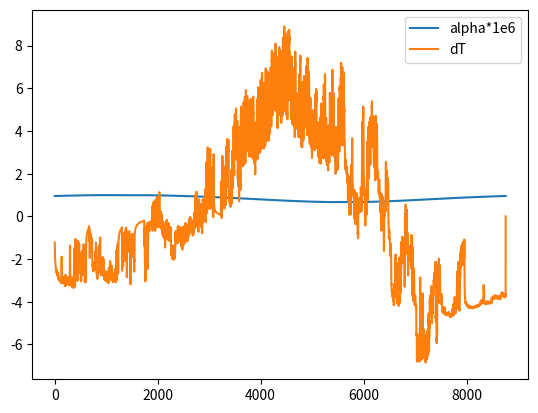

The script that saved this image:
from __future__ import division
import numpy as np
import matplotlib.pyplot as plt
from scipy import integrate
from scipy import interpolate
from scipy.special import erf
from scipy.fft import fft, ifft
from scipy import special
import time


def FourierSci(a):
	# FFT transform
	return fft(np.concatenate((a,np.zeros(a.size-1))))
	
def invFourierSci(a):
	# inverse FFT transform
	return np.real(ifft(a))[0:int((a.size+1)/2)]	

def ierf(X):
	return X*special.erf(X)-(1/np.sqrt(np.pi))*(1-np.exp(-X**2))

def g_FLSjc_h(zi,zj,yi,yj,H1,H2,dx,lm,Cm,t):
	# horizontal FLS Lamarche 2019
	
	'''
	r = radius pipe/borehole
	ri = imagenary radius
	H1 = length of pipe segment active
	H2 = length of pipe segment of interest
	dx = distance between active segment and segment of interest
	
	if only one segment:
	H1 = H2
	dx = 0
	
	'''
	
	r = np.sqrt((yi-yj)**2 + (zi-zj)**2)
	ri = np.sqrt((yi-yj)**2 + (zi+zj)**2)

	'''
	above pipe:
	zj = zi-r	
	r = zi-(zi-r) = r
	ri = zi+(zi-r) = 2zi-r
	
	below pipe:
	zj = zi+r
	r = zi-(zi+r) = -r
	ri = zi+(zi+r) = 2zi + r
	
	'''
	
	Dt = lm/Cm             	 # thermal diffusivity [m2/s]
	g1 = (1.0/2.0/H1)*(integrate.quad(lambda s,r,ri,H1,H2,dx,Dt,t:(np.exp(-r**2 * s**2) - np.exp(-ri**2 * s**2))/s**2 * (ierf(dx*s + H2*s) - ierf(dx*s) + ierf(dx*s-H1*s) - ierf(dx*s + H2*s - H1*s)),1/np.sqrt(4*Dt*t),np.inf,args = (r,ri,H1,H2,dx,Dt,t))[0])
	g2 = (1.0/2.0/H1)*(integrate.quad(lambda s,r,ri,H1,H2,dx,Dt,t:(np.exp(-r**2 * s**2) - np.exp(-ri**2 * s**2))/s**2 * (ierf(dx*s + H2*s) - ierf(dx*s) + ierf(dx*s-H1*s) - ierf(dx*s + H2*s - H1*s)),1/np.sqrt(4*Dt*t),np.inf,args = (r,ri,H1,H2,dx,Dt,t))[0])
	
	return (g1+g2)/2


# Time grid
dt = 3600.	# [s]
nSteps = 8760
tlin = (np.arange(nSteps)+1)*dt
tlin_o = np.copy(tlin)

# Thermal properties of the ground, daily changing values
Time = np.arange(365)*24*3600
lm = 0.6*np.sin(2e-7*Time+0.675)+1.6			# thermal conductivity
cm = 350000*np.sin(2e-7*Time+0.675)+1850000		# heat capacity

# hourly load
load = np.array([10.2,10.1,10.1,10.1,10.5,10.1,10.4,10.1,10,10.2,9.9,10,10.1,9.7,10.3,10.2,9.9,9.8,10,10.2,10.2,10.2,10.3,10,10.4,9.5,9.9,10.1,10.5,10.1,10.4,9.9,10.2,10.1,9.7,9.8,9.1,9.9,9.2,9.4,9.5,9.6,9.8,10.2,9.9,9.9,10.3,9.8,10.2,9.5,10.1,10,10.2,9.5,10.3,10.1,9.6,9.6,9.6,9.4,8.9,8.9,8.9,9.9,9.3,8.9,9.4,9.6,10,10,10.3,10.4,10.1,10.1,9.7,10.7,10,10.3,10.3,10,10.2,10,10.3,10.2,10.1,10.3,9.8,10.4,10.3,10,10.3,9.8,10.4,10.1,10.3,10.2,10,9.8,9.8,10,10.3,9.9,10.4,9.8,10.3,9.9,10.1,10,9.4,9.9,9.8,10,9.8,9.2,10.1,9.7,10.3,9.8,10.4,9.9,10.6,9.5,10,10.1,10.4,9.8,10.3,9.7,10.2,9.9,9.5,10,9.7,9.9,0,9.5,9.2,9.7,9.9,9.7,10.1,9.9,9.8,9.9,10.1,9.6,10.1,9.9,10,9.9,10.3,9.7,10.1,9.9,9.6,9.9,10,9.6,9,9.2,8.9,9,9.1,9.1,8.9,9.5,9.8,9.7,10.2,9.4,9.9,9.7,9.7,9.5,9.3,9.2,9.2,8.9,8.6,8.6,9.4,8,8.7,8.7,8.6,8.7,9.1,9.3,10.1,10.6,10.9,10.5,10.6,10.3,10.3,10.4,10.5,10.4,10.5,10.4,10.2,10.7,9,9.3,8.7,8.1,7.3,7.2,7.5,7.9,8.2,8.9,9.6,9,10,10.6,9.6,10.7,9.8,9.8,9.9,10.5,9,9.7,10.9,9.4,9.7,9.6,8.2,9.3,7.7,8.7,9.8,8.2,9,8.6,8.2,9.3,9.5,8.3,10.2,8.1,8.9,9.4,8.6,9.9,9.3,8.9,9.6,9.2,9.8,9.4,8.7,9.1,8.7,8.3,8.5,8.7,9,8.2,9.5,9.2,9.6,8.9,9.2,9,8.7,9.2,9.3,9.1,9.2,9.1,8.7,8.9,7.9,9.1,8.5,9.4,9.4,9.4,10,10.3,9.8,10.3,9.7,10,10.5,9.9,10.5,9.8,9.7,9.9,0,0,0,0,0,0,10.3,10.1,9.8,9.7,9.3,8.8,9.6,9.2,9.4,9.8,10,9.7,10.4,10.1,10.4,9.6,10.1,10.1,10.5,9.9,10.7,9.9,10.4,9.6,9.8,9.9,9.7,9.5,9.8,8.9,9.6,10.3,9.9,8.9,10.6,10.6,10.4,10.6,10.4,10.4,10.4,10.1,10.4,10.6,9.9,10.3,10.5,10.1,10.2,10.7,9.1,9,9.1,7.6,7.5,9.3,10.1,9.7,10.6,10.7,10.6,10.6,10.5,10.4,10.4,9.9,10.2,10.5,10.3,9.9,10.4,10.2,10.8,8.5,5.4,1.8,0.8,0.2,-0.3,0.2,2.3,4.1,6.1,9.2,10.6,10.9,11.1,10.8,10.9,10.9,10.7,10.7,10.8,10.7,10.8,10.6,10.9,5.9,3.7,1.9,-1.5,-1.9,-0.3,-2.5,3.9,4.3,4.3,4,5.1,4.8,4.8,7.4,8.3,9.1,9,7.2,5.4,5.7,6,5.8,4.4,3.2,2.4,1.3,1.5,3.7,1.8,3.7,4.2,4.1,0,0,6.1,3.5,6.9,7.2,7.2,7.1,10.8,10,11.2,11.5,11.4,10.3,8.8,1.5,2.2,-1.4,1.5,-1,4.3,0,0,4.3,4.5,4.1,4.8,5,4.4,5.5,5.6,5.1,5.7,5,5.3,5.3,5,5.4,4.8,3.9,2.2,1.6,0.7,2,3.8,1.6,2.4,4.7,2.7,4.5,5.2,5,5,5.1,5.4,5,5.5,6.2,8.7,10.7,10.6,8.5,9.8,8,8.1,7.1,6.4,6.2,5.8,6.4,6.9,7.7,8.2,8.9,9.7,9.5,10.4,10.7,10.4,10.3,10.9,9.7,11.2,10.1,9.5,10.7,9.7,8,7.5,7.3,6.4,2.3,1.9,2.9,2.4,3.2,4.7,5.4,8.4,9.1,8.9,9,8.4,8.8,8.6,9.9,8.6,8.8,9.2,8.7,7.8,7,1.5,1.8,1.3,2.3,3.9,4.3,2.7,3.5,4.4,4.6,3.9,4.6,4.3,5.1,4.4,5.8,5.3,5.6,4.3,5,0,4.8,5.5,5.6,5.7,5.2,5.5,4.7,3.3,3.2,3.6,3.7,5.7,5.8,10.7,10.3,8.6,10.4,10.2,11.8,11.8,11.6,11.2,11.2,11.5,11.1,10.9,11.2,10.5,7.4,-1.7,-0.2,0.6,2.9,3.7,5.6,6,8.3,10.7,10.1,10.4,11.6,11.2,11.1,11.3,10.7,10.6,0,0,0,0,0,0,0,0,0,0,0,0,0,0,0,0,0,0,0,0,0,0,0,0,0,0,0,0,0,0,0,0,0,0,0,0,0,0,0,0,0,0,0,0,0,0,0,0,0,0,0,0,0,0,0,0,0,0,-0.5,-0.4,0.9,1.1,2,0,2.6,4.8,4.4,0,5.4,5.9,7.2,8.3,8.8,8.2,6.7,6.8,2.6,4.4,4.6,0.5,0.2,4.2,2.8,0.2,0.5,1,1.5,3.5,3.6,3.7,0,3.9,4.1,4.4,5,4.8,4.8,4.7,4.4,3.8,3.8,3.6,3.1,5,3.8,4.1,4.5,4.7,5.3,5,5.1,5.6,5.6,5,4.9,4.9,5.5,0,4.8,4.9,6.4,7.5,7.7,7.9,9.4,9.1,9.5,8.5,8.9,9.8,9.6,9.4,9.1,9.5,9.7,9.4,9.2,9.4,9.5,9.4,9.5,9.4,9.3,9,8.9,8.9,8.7,8.9,8,7.2,6.4,6.5,6.4,6.6,6.7,7,7,7.1,7.2,7.4,7.4,7.7,7.6,7.6,7.7,7.7,7.7,7.8,7.1,7.4,7.2,7.2,7.4,7.3,7.4,8.7,5.2,5,4,3.6,3.5,5,4.9,5,5,5,3.9,3.6,4.6,5,5,5.3,5.1,0,5.4,6.6,7.2,7.2,8.7,10.5,9.5,9.1,8.2,9,8.7,9.5,9.5,9.2,10.1,9.4,10.4,9,10.6,10.2,10.4,10.2,10.5,10.2,10.4,10.4,10.3,10.5,10,8.7,7.5,8,7,7.9,8.6,8.2,9.5,8.8,8.7,8.4,8.9,8.4,7.5,8.7,8.5,8,7.6,7.5,7.5,7.6,3.8,2.2,4,0.1,5.6,7.6,4.2,4.7,5.1,3.5,4.1,4.5,5.6,5.3,5.2,5,3.1,4.9,5.1,4.5,5.9,0,5.1,7.3,8.5,8.2,9.3,0,0,0,0,0,0,8,9.1,9.5,9.7,9,9.3,9.4,8.9,10.2,9.7,8.9,10.5,10.4,9,8.9,10.1,8.1,8.6,7.4,6.6,7.6,6.8,7.3,7.6,7.8,7.9,8.4,8.1,8.2,8,9.2,9.1,9,8.6,8.6,9,7.5,8,8.4,8.3,7.7,7.3,9.8,7,6.4,5,3.3,4.5,6.3,6.1,7.5,8.4,8.3,9.1,8.2,9,8.7,10.2,9.3,10.1,9.1,6.3,4.6,6.6,5.6,4.3,5.2,5.3,6.3,8.4,10.8,9.8,10,10.3,10.3,10.1,10.1,10.5,10.2,10,10.2,10.4,10.2,10,10,10.3,9.8,9.8,10.1,10.1,9.8,9.5,8.8,10,9.6,9.8,9.7,10.1,9.9,9.7,9.6,9.6,10.3,9.8,9.6,9.5,9.6,9.7,10.2,9.6,9.9,9.3,8.4,8.8,8.5,7.2,8.2,6.9,8.3,7.3,8.5,8.7,8.3,10.6,10.1,10.2,10.2,9.9,9.8,9.9,9.9,10,10,10,9.7,10,10.2,9.7,9.9,10.2,9,8.8,10.1,9.8,9.7,10,9.7,10,10,10,10,10.3,9.9,9.8,9.9,10.4,10.1,9.7,10.4,9.8,10.1,9.6,9.3,8.5,8.2,5.4,5.3,7.2,8.3,7.7,8.9,9,9.4,9.7,9.3,9.8,9,10.1,9,10,9.8,8.8,8.3,7.2,8.4,5.7,5.1,4.6,4.4,4.8,6.2,4.7,4.5,5,6.1,7.1,7,9.3,9,9.8,8.9,9.3,8.9,8.7,8.5,9,8.1,8.9,5.9,8,6.9,7.7,5.7,8.2,5.4,6.2,8.5,7.4,6.4,8.2,7.8,7,5.9,8.2,7.9,6.9,10,8.5,9.1,10.3,10.6,10.1,9.7,9.1,8.3,7.9,9.5,9.9,10,9.8,10.1,10.3,10.2,10,10.1,10,9.9,10,10.1,9.8,10.2,10,9.8,9.8,10,9.8,10.1,8.4,9.5,9.1,8.5,7.6,7.2,8.5,9.1,9.3,9.4,9.5,9.2,9.1,8.8,9.5,9.2,9.5,9.5,9.2,9.3,9,8.6,8.8,8.5,7,7,6.8,6.1,7.1,7.4,7.2,8.9,8.6,9.3,10.2,9.9,10.3,10.1,10,10.1,10,9.9,10,10.3,8.5,8.7,8.4,6.6,4,2.4,1.2,3.6,0.5,2.9,3.9,4,4.3,5.6,8.1,9.4,9.3,9.6,9.1,10.6,9.1,10.9,9.9,10.4,9.3,4.1,4.1,0.1,0.1,1.6,3.4,1.7,0.6,1,1.4,4.7,3,4.9,2.6,0,4.7,4.9,5.2,5.9,8.1,10,9.5,10.3,8,2.6,-0.1,2.2,1.4,0.5,0,0,0,0,0,0,0,0,0,0,0,0,0,0,0,0,0,0,0,0,0,0,0,0,0,0,0,0,0,0,0,0,0,0,0,0,0,0,0,0,0,0,0,0,0,0,0,0,0,0,0,0,0,0,0,0,0,0,0,0,0,0,0,0,0,0,0,0,18.6,14.5,6.3,6.9,6.9,8.5,6.1,0,6.9,7.3,8.2,5,6.3,7.7,10,6.1,6.5,7.5,6.5,7,10.2,6.1,6.3,7.5,5.9,6.4,7.5,6,0,0,0,7.3,5.9,6.1,6.5,0,5,0,0,0,0,5,0,0,0,0,5,5,5.3,10.5,6.4,6.5,5.2,0,0,0,0,0,0,0,0,0,0,0,0,0,0,0,0,0,0,0,0,0,0,0,0,0,0,0,3.3,2.5,3.5,5,5,5,5,0,5,0,6.9,15.3,14.8,14.6,8.6,4.6,3.7,1.3,-0.2,0.7,2.8,1,3.1,3.1,0.8,1.5,4.3,3.1,0,4.2,5,0,5,0,0,0,7.2,7.6,6,3.4,2.6,1.9,1.1,1.1,0.8,0.8,0.9,0.8,0.8,1.5,3.6,3.4,4.2,4.2,5,5,0,5,5,0,0,0,5,0,5.1,5.6,4.1,4.9,3.4,3.1,4.1,3.1,5,5,7.8,7.3,6.9,7.3,7.9,12.6,8.1,13.8,8.9,11.7,16.1,11.4,6,8.5,6.7,3.4,2.8,2.4,1.2,0.7,4.7,0.8,0.9,0,4.5,1.9,4.7,3.7,0,5,4.6,3.9,4.1,0,3.8,4.3,2.6,2.1,2.2,4.2,2.1,1.8,2.3,3.1,3,0.8,1.9,3.4,0,3.3,4.1,4.8,5.5,5.9,6.5,6.4,6.2,6.5,7.6,7.4,7.1,6.5,5.5,5.4,5.3,4.4,4.4,4.7,4.5,5,5.2,5.5,7.3,5.8,5.7,5,0,5,0,6.5,12.3,6.7,12.8,6.1,7.4,7.6,4.8,0,0,0,0,0,0,0,0,0,0,0,0,0,0,0,0,0,0,0,0,0,0,0,0,0,0,0,0,0,0,0,0,0,0,0,0,0,0,0,0,0,0,0,0,0,0,0,0,0,0,0,0,0,0,0,0,0,0,0,0,0,0,0,0,0,0,0,0,0,0,0,0,0,0,0,0,0,0,0,0,0,0,0,0,0,0,0,0,0,0,0,0,0,0,0,0,0,0,0,0,0,0,0,0,0,0,0,0,0,0,0,0,0,0,0,0,0,0,0,0,0,0,0,0,0,0,0,0,0,0,0,0,0,0,0,0,0,0,0,0,0,0,0,0,0,0,0,0,0,0,0,0,0,0,0,0,0,0,0,0,0,0,0,0,0,0,0,0,0,0,0,0,0,0,0,0,0,0,0,0,0,0,0,0,0,0,0,0,0,0,5.9,8.4,6.7,0,5,6.5,7.3,5.2,5.5,6.5,7.5,8,7.8,8.9,10.2,8.2,10.7,10,13.8,8.2,14.9,11.8,9,15.8,0,0,0,0,0,0,0,0,0,0,0,0,0,0,0,0,0,0,0,0,0,0,0,0,0,0,0,0,0,0,0,0,0,0,0,0,0,0,0,0,0,0,0,0,0,13.4,16.5,7.2,6.7,4.9,4,4.2,0,0,0,0,0,0,0,0,0,0,0,0,0,0,0,0,0,0,0,0,0,0.3,0.6,3.4,0.5,0.4,-0.7,0,1.1,0,0,0,0,0,0,0,0,0,0,0,0,0,0,0,0,0.8,0,0,0,0,0,0,0,0,0,0,0,0,0,0,0,0,0,0,0,0,0,0,0,0,0,0,0,0,-1.1,-3.8,-5.1,-2.5,-0.2,0.1,0.2,0.5,2.7,2.1,0.8,3.6,0,2.1,1.1,3.5,1.5,0.1,-0.3,-0.9,-0.4,-0.9,-2.7,-5.8,-5.7,-4.5,-4.7,-4.6,-1.2,0.1,0.2,0.6,0.8,0,0,0,3,2.1,3.5,2.5,3,-0.1,-0.3,-1.1,-1,-1.4,-3.9,-4.8,-5,-5.5,-5.1,-3.7,-2.2,0,0.7,0.4,0.7,5,0.3,0,0.7,0.7,4.8,0.2,0,-0.9,-0.4,-1.1,-1,-1.1,-2.4,-5.5,-4.9,-5.8,-5.1,-4.9,-1.6,-0.2,0.2,0.4,0.6,0,0,0,2.6,1.4,3.4,1.7,3,-0.8,-0.8,-1.6,-1.4,-3.3,-4.8,-6,-6.6,-4.9,-5.6,-5.2,-3.5,-0.8,-0.4,-0.1,0.2,2.2,0,0,0,0.6,0.3,0.3,3.3,0.9,-0.2,-0.4,-0.5,-1.1,-0.2,-0.9,-1.5,0,-1.2,-1.1,-0.7,-0.2,-0.2,-0.2,0,-0.1,0,0.1,0,0,0,-0.1,4.1,-0.8,-0.8,-0.8,-1.1,-3.7,-7,-8.4,-5.3,-5.3,-1.6,4.4,-0.3,0,0.1,0.1,0.2,3.6,1,0.3,0.4,1.9,2.9,0.3,0,0,0,-0.4,-0.7,-1.2,-0.7,-0.9,-0.8,-2.1,-0.9,3.9,0.2,0.3,0.1,0.6,0.2,3.7,1,3.7,1.2,3.3,2.1,1.2,0.3,1,2.5,0.2,-0.1,-0.4,-0.3,-0.5,-0.6,-1,-1.2,-1.2,-0.4,3.5,0.6,0.5,3.1,1.7,3,2.7,1.4,5,2.7,0.3,0.4,4.7,0,5,5,1.7,1,4.8,0.8,1.2,3.2,0,0,0,1.9,4.6,1.6,3.6,3.9,4.1,4.1,4.2,4.2,4.3,4.2,4.2,4,4,4.1,4,3.5,3.8,0,1.2,3,3,0.8,4.9,2.7,3.2,4.1,4.4,4.8,4.5,4.9,5.2,5.3,5.6,6.6,4.1,2.5,1.7,-0.6,0.2,-0.1,1,2.8,-0.4,-0.2,0.8,3.7,-0.3,1,0.1,0.5,4.4,0.9,3.6,1.6,1.1,1.4,1.2,0,-0.2,0,-0.4,-0.1,-0.6,-0.7,-0.2,3.7,-0.1,-0.4,-0.8,3,1.2,0.3,2.6,2.7,2.4,3.1,3.7,4.2,4.4,4.3,4.3,4.4,4.4,4.4,4,3.1,3.5,0.4,0,-0.9,-0.3,-0.5,-0.3,0.2,3.1,0,0,1.5,1.8,0,2.3,3.5,4,4.2,4.3,4.1,4.2,4,2.9,5,0,0,0,5,1.7,2.3,3,0.9,4.8,2.8,3.5,3.1,3,3.9,3.9,4.2,4.3,4.2,4.3,4.3,3.5,3.6,3.9,3.8,3.8,2.1,0,0.6,0,0.4,4.2,1.9,2.9,3.8,4.1,4.3,4.2,4.5,5,6.6,7.1,7.4,6.3,8.3,5.9,6.2,4.6,4.7,4.3,4.4,4.6,4.5,4.5,4.5,4.5,4.7,4.9,5.1,5.9,5.6,6.8,7.1,7.2,7.7,7.8,7.9,7.8,6.9,6.4,5.2,4.9,4.7,4.6,4.8,4.8,4.4,4.3,4.7,4.7,4.9,5.4,6.2,4.6,6.6,6.6,6.7,6.6,7.4,7.3,7.5,7.4,6.8,6,4.9,4.7,4.9,5.2,5,3.9,2.8,3.3,5,3.9,4.2,5.2,5.6,6.1,4.2,4.9,5.3,8.1,4.8,5.2,6.1,6.1,5.1,4.4,4.5,4.3,4.3,2.6,4.3,2.1,0.5,1.6,0,0,3.8,0.2,0,0,0.7,4.8,1.9,4.2,2.7,3.1,2.4,3.8,2.2,3,3.1,3.8,1.1,1.3,1.1,1,0.4,1.5,0.9,1.6,1,1.7,3.9,3,4.9,1.7,2.8,4,2.8,4.4,3.6,2.6,3.7,4,0.7,1.1,0.6,0,0,-0.5,0.3,-0.1,-0.4,0.5,3.8,1.5,3.4,5,0,1.8,1.5,1.7,0,1.8,3.8,3.3,2.3,3.5,2.9,4,2.8,1.2,0.5,0.4,0.1,-0.3,3.1,1.4,3.2,0,1.3,1.4,3.2,2.4,1.8,1.5,1.7,3.7,2.9,1.9,5,1.9,3.6,3.9,1.2,1.3,0.8,1.1,0.5,0,0.2,0.4,0.7,1.1,3.2,3.3,3.2,3.1,4.2,4.5,4.8,4.8,5.2,5.3,4.7,4.6,4.4,4.1,3.6,1.7,1.8,1.1,1.2,1,4.2,1.2,1.4,1.8,1.7,3.1,3.8,3.3,3.9,4.2,4.7,4.9,5.2,6.2,4.6,4.4,4.1,3.3,0,0,0,0,0,0,0,0,0,1.1,1.6,3.7,0,2.2,2.7,3.9,4.3,4.5,4.7,4.6,4.3,4.1,3.8,2.8,5,-0.8,-0.2,-0.2,0.4,4.1,-0.6,-0.5,-0.2,0.4,0.9,1.1,2.9,2.6,3.2,3.3,4.2,4.4,4.5,4.4,4.2,3.5,1.4,0.1,1.1,-0.3,-0.1,-0.4,-0.5,-0.7,-0.9,-0.5,3.6,1,1,0.5,2.6,5,0,0,3,2.6,3.8,4,3.8,2.2,1.4,-0.7,-0.2,-0.5,3.6,0.5,3.9,-1,4.5,-0.7,0.1,4.3,0,0,-0.1,2.7,5,5,1,2.6,3.9,2.6,3.4,3.9,3.5,3.8,3.1,2.8,2.3,3.8,0.2,0.2,0,0.1,0.1,0.2,-0.3,4.9,-0.2,1,0.6,1.2,0.8,1.2,1,1,1.1,0,0.2,0.1,-0.3,-0.9,-1.1,0,-0.1,-0.3,-1,0,0,-1.4,5,-0.4,0,0.4,0.3,0.4,0.6,0.8,0.7,0,0,0.1,-0.1,-0.9,-0.7,-1.6,-0.8,-1.2,-1.3,-0.2,-0.1,-0.1,0.1,3.6,0,0,0,-0.3,0.3,0.4,3.1,1.7,0.4,0.7,0.4,0.1,0,-0.1,0,0,0,0.1,3.7,-0.1,0,0,0.5,0.5,0,-0.3,-0.1,0,0,-0.3,0.3,0.9,0.9,1.3,1.5,1.3,1.6,1.3,1.8,3.6,3.1,0.9,0.3,-0.2,4.8,-0.4,0.1,0,0.2,0.4,0.7,0.9,1.1,1.2,1.1,0,2.3,1.9,3.7,1.2,1.3,0.6,-0.2,-0.8,0.8,3.1,-1.1,-3.3,-3,-2.2,-1.9,-0.3,2.3,0,0,0.2,3.1,0,0,1,0.6,0.4,-0.1,-0.3,-0.6,-1.4,-3.5,-3.5,-4.6,-5.7,-5.6,-5.7,-6.1,-5.5,-3.7,-2.1,-0.8,-0.6,2.6,0,0,0,0,1.8,2.4,-0.4,-0.3,-0.8,-2.1,-3.4,-4.8,-4.3,-5.8,-6.9,-6,-5,-5.8,-5.9,-4.6,-2,-0.8,-1.1,0,-1.1,0.2,0.2,2.7,2.3,0.4,-0.4,0,-1.2,-1.5,-1.2,-1.1,4.5,-1.8,-1.3,-2.8,-1.9,-1.2,-1.6,-1.8,-1.1,3.7,0.5,0,-0.1,0.1,1,4.7,-0.8,5,-1,-0.7,-1.1,-1.2,-1.7,-2.7,-4.4,-4.6,-3,-3.4,-3.4,-3.3,-4.4,-3.7,-2.4,-0.7,-0.5,-0.3,-0.5,-0.8,0,0,0,0,0,0,0,2.9,-2.9,-1.6,-1.7,-1.5,-2.3,-3.1,-2.9,-2.6,-2.9,-2.1,-1.2,-0.9,-1,0,-1.8,-0.2,0,0.2,0.6,0.6,2.6,1.3,2.7,1.6,-0.2,3,1.8,-0.7,-0.2,-0.6,-0.7,-0.2,-0.3,0.1,3.9,0.2,0.5,3,1,2.5,3.6,1.8,3.6,3.7,3.7,2.8,2.3,1.4,-0.5,-0.8,-1,0.7,1.1,-3.5,-5.1,-5.2,-5.1,-4,-2.1,-1.4,-0.9,-0.1,-1,-0.7,0,-0.9,-0.4,0.4,-0.3,-0.3,-0.3,-0.1,-1.2,-1.5,-1.6,-1.9,-2.4,-3.7,-4,-4.4,-4.6,-4.3,-2.7,-2.7,-0.9,-1,3.6,-0.8,-0.6,-1,-0.6,-0.3,-0.3,-1.2,-1.2,-2,-2.6,-4,-4.6,-4.8,-5.8,-5.4,-6.2,-5.3,-5.7,-5.4,-3.2,-2.3,-1.1,4,0,3,-1,3.2,0.5,2.7,-0.8,-2.1,-4,-5.8,-7.3,-6.2,-8.4,-10.2,-10.1,-9.6,-10.4,-11.2,-11.6,-8.6,-6.7,-5.9,-4.3,-3.4,-2.4,-1.9,-1.7,1.7,0.5,2.4,-2.4,-7.7,-8.3,-9.8,-10.5,-12.1,-11,-11.7,-13.3,-13.3,-11.6,-12.8,-13.3,-9.7,-8.2,-6.7,-7,-5.4,-5.4,-4.9,-3,-2.8,5,-2.2,-1.8,-1.2,-2.2,-2.3,-2.8,-3.1,-3.6,-4.1,-6.3,0,0,0,0,0,0,0,0,0,0,0,0,0,0,0,0,-2.7,-3.1,-4.8,-5.3,-9.3,-7.5,-8.9,-12.3,-11.6,-14.2,-12.3,-13,-12.9,-9.9,-7.6,-5.7,-4.6,-4,3.8,-2.9,-1.9,-2,3.4,-2.4,-2,-1.9,-4,-4.5,-5.9,-6.8,-5.5,-10.1,0,0,0,0,0,0,0,0,0,0,0,0,0,0,0,0,0,0,0,-3,-2.4,-2.8,-2.3,-2.3,-2.3,-3.4,-4.3,-4.3,-4.3,-2.8,-1.2,2.4,-0.4,3.3,-1.6,-0.9,2.5,0,2.6,-1.6,-2.3,-2.7,-3.3,-5.9,-7.9,-9.6,-15.5,-8.8,-7.2,-4.7,0,0,0,0,0,0,0,0,0,0,0,0,0,0,0,0,0,0,0,0,0,0,0,0,0,0,0,0,0,0,0,0,0,0,0,0,0,0,0,0,0,0,0,0,0,0,0,0,0,0,0,0,0,0,0,0,0,0,0,0,0,0,0,0,0,0,0,0,0,0,0,0,0,0,0,0,0,0,0,0,0,0,0,0,0,0,0,0,0,0,0,0,0,0,0,0,0,0,0,0,0,0,0,0,0,0,0,0,0,0,0,0,0,0,0,0,0,0,0,0,0,0,0,0,0,0,0,0,0,0,0,0,0,0,0,0,0,-2.1,-3.6,-5.3,-5.6,-4.7,-4.7,-5.8,-7.9,-5.3,-4.1,-2.8,-2.4,-1.8,-1.9,-1.6,-1.4,3.7,-1.5,-1.1,-1.9,-2.1,-3.2,-3.9,-5.4,-6.5,-6.9,-9,-9,-11.9,-12.7,-10.7,-8.9,-9.2,-9.3,-6.8,-5.9,-5.9,-3.6,-2.8,-2.5,-1.6,-2.5,-1.6,-1.2,-1.7,-1.9,-2.8,-2.7,-3.5,-3.6,-5.6,-6.8,-5.8,-7.4,-9.7,-8,-6.8,-5.5,-2.8,0.8,-3.2,-3.2,-2.7,-2.3,-1.6,-1.7,-1.5,0.2,1.9,-2.6,-2.7,-2.9,-3.5,-3.3,-5.1,-6.3,-5.8,-6.2,-7.6,-8.9,-6.9,-5.8,-5.4,-3.5,-2.6,-2.5,-1.7,-1.5,2.1,0,-1.9,-2.1,-2.4,-3.7,-6.3,-6.4,-7.6,-8.8,-10,-9.8,-11.5,-13.2,-10.7,-10.9,-11.5,-11.4,-8.2,-6.4,-5.6,-4.8,-3.9,-2.8,-2.6,-2.3,-2,-2.2,-2.6,-5,-8.8,-9.2,-9.2,-12,-11.3,-9.6,-11.4,-11.6,-10.1,-11.8,-12.7,-10,-8.9,-7.2,-6.5,-5.4,-4,-3.4,-3.1,-2.5,-2.8,-2.9,-6,-8,-10.8,-11.4,-10.5,-12.2,-12.3,-5.6,0,0,0,0,0,0,0,0,0,0,0,0,0,0,0,0,0,-3.8,0,0,0,0,0,0,0,0,0,0,0,0,0,0,0,0,0,0,0,0,0,0,0,0,-2.5,-2.8,-3.5,-3.7,-4.2,-4.9,-5.3,-6.4,-5.7,-8.5,-4.9,-6.3,-4.8,-3.4,-2.7,-0.6,0,0.5,0.8,0.2,-1.7,-1.9,-2.3,-2.9,-3.2,-4.1,-5,-6.3,-7.4,-9.4,-9.2,-9.5,-10.7,-11.4,-9.4,-8.3,-7.7,-5.6,-4.7,-4.1,-2.9,-2.8,-2.2,-2,-1.9,-2.2,-3,-4.7,-6.5,-8.5,-11.9,-12.4,-11.4,-13.2,-15.2,-12.8,-15.3,-12.4,-11.5,-10.7,-9.8,-7.3,-6,-6.9,-4.6,-5,-4.1,-3.1,-3.2,-3.2,-5,-6.3,-9.4,-12.6,-11.5,-13.2,-15.7,-13.3,-16.8,-12.8,-16.6,-13,-14.3,-13.2,-10.5,-10,-8.1,-6.9,-7.2,-6.9,-5.7,-4.8,-5.9,-5.8,-5.8,-9.1,-10.2,-15.6,-13.1,-16.4,-13.1,-16.4,-12.7,-16.4,-12.7,-16.1,-12.8,-13.6,-11.2,-9.8,-9.8,-8.7,-6.7,-6.5,-7.1,-5.3,-4.8,-4.6,-5.5,-4.2,-5.8,-9.4,-8.8,-12.5,-11.2,-13,-12.2,-12.7,-13.1,-12,-12.7,-10,-9.2,-8.5,-6.2,-5,-4.1,-3.8,-1.9,1,-3.3,-0.4,0,0,0,0,-3.3,-6.2,-9.1,-9,-10.4,-11.4,-11.7,-10.2,-10.5,-9.4,-7.8,-4.9,-4.4,-3.6,-3.1,-2.6,4.4,0,4.5,-6.5,1.1,-4.3,-1.1,-0.5,-6.4,-6,-7.4,-10.5,-12.9,-11.5,-13.4,-13.5,-11.7,-10,-8.9,-6.9,-6.1,-4,-4.1,0.1,-1.1,-3.2,1.3,-1.2,1.1,-5.1,-8.2,-11.3,-13.9,-13.1,-14.6,-16.5,-13.9,-15.6,-16.1,-14.7,-15.8,-13.6,-13.8,-9.4,-8.1,-7.6,-7.7,-6,-7.2,-6.6,-7.5,-9.7,-8.6,-9.2,-9.4,-10.2,-9.1,-10,-11.2,-9.7,-10.8,-12.4,-9.5,-9.8,-9.7,-8.5,-6.4,-5.7,-5.2,-4.2,-3.8,-4.9,-3.8,-3.4,-2.7,-3.2,-3.6,-3.4,-4.8,-8.1,-11.7,-11.2,-11.6,-14.8,-12.6,-16.5,-13.3,-16.9,-12.7,-13.9,-9.2,-8.2,-5.1,-4.9,-3.7,-3.2,-2.6,-2.9,-2.7,-3.4,-3.7,-3.9,-3.7,-5.9,-10.8,-10.6,-15.9,-12.6,-17.1,-14.2,-17.8,-14.1,-17.1,-12.2,-10.6,-8.3,-6.4,-5,-4.6,-3.9,-3.2,-3,-3.1,-3,-3.4,-3.4,-5.6,-11.5,-11.4,-17,-15,-17.8,-15.2,-18.9,-14.5,-17.5,-12.9,-14.6,-10.6,-9.4,-9.8,-8,-7,-6.6,-4.9,-4.3,-3.8,-4.2,-5,-8.6,-12,-10.5,-12.1,-12.5,-12.6,-13.5,-13.3,-13.7,-14.1,-15.2,-15.7,-13.6,-12.6,-11.7,-9.5,-10.8,-6.6,-6.1,-6,-4.6,-4.3,-4.4,-4.1,-4.5,-4.9,-8.4,-12,-11.7,-11.8,-11.5,-15.7,-13.3,-13.3,-13.6,-14.3,-11.8,-10.2,-8.4,-8,-5.9,-4.9,-4.2,-3.7,-3.5,-2.7,-3.4,-3.7,-3.7,-4.1,-5.3,-7.8,-9.6,-13.7,-13.3,-12.9,-15.6,-13.6,-14,-14.8,-11.9,-10.5,-11.2,-8,-7.6,-7.7,-6.1,-4.9,-4.4,-4.1,-3.4,-4.2,-4.6,-7.8,-10,-10.1,-10.7,-14.6,-12.4,-12.3,-16.1,-12.8,-12.5,-13.7,-10.5,-9.2,-9,-6.2,-5.2,-4.1,-3.8,-3,-3.1,-2.7,-3.2,-3.7,-3.7,-3.9,-4.7,-6.2,-9.3,-9.2,-13.1,-11.6,-11.6,-15.1,-12.6,-11.7,-14.1,-9.2,-8.1,-5.5,-4.6,-4.2,-4.1,-3.3,-3,-2.7,-3.6,-3.8,-3.7,-4.5,-4.8,-6.9,-8.3,-9.8,-16.8,-17.9,-15.6,-10.5,-12.2,-11.4,-7.8,-6.2,-7.7,-5.5,-5.7,-3.9,-3.9,-3.4,-1.9,-3.3,-3.5,-3.3,-2.7,-3.7,-3.8,-2.9,-4,-3.6,-5.3,-3.9,-4.5,-3.6,-3.2,-3.2,-3.2,-3.7,-3.9,-3.6,-3.4,-3,-2.6,-2.6,-3,-2.8,-1.3,-2.6,-3.5,-3.5,-4.2,-6.5,-9,-9.6,-11.4,-12,-12,-11.7,-10.8,-9.3,-7.2,-6.2,-6.1,-6.3,-5.9,-4.7,-4.4,-4.7,-3.9,-3.7,-3.8,-4,-4,-5,-5.1,-6.2,-9.8,-10.5,-12.7,-16.7,-14.4,-14.2,-15.6,-12.3,-10.8,-11.1,-10.3,-7.6,-6.7,-4.7,-3.8,-3.7,-3.6,-2.8,-3,-3.4,-3.5,-4.5,-6.3,-10.6,-11.7,-15.5,-13.8,-17,-14.7,-13.9,-17.5,-13.4,-13.6,-11.9,-9.6,-8.2,-7.6,-5,-4.6,-3.8,-3.7,-3.3,-3.3,-3.9,-4.3,-5.5,-7.4,-12,-11.8,-12.7,-16.5,-13.9,-17.2,-13.8,-15.1,-14.3,-11.9,-12.6,-8.3,-6.6,-6.7,-5.5,-4.2,-3.5,-3,-2.8,-3.5,-4.1,-4.3,-7.2,-9.8,-14.7,-13.4,-14.4,-17.4,-14.4,-18.3,-14.7,-16.6,-13.5,-11.6,-12.1,-8.5,-7.4,-6.6,-5.7,-4.6,-3.7,-3.8,-3.5,-3.4,-4.1,-4.9,-8.2,-12.8,-12.4,-14.8,-14.9,-14.1,-18.8,-15,-18.7,-14.5,-17.5,-13.2,-13.9,-9.5,-7.4,-7.7,-7.1,-6.9,-6.6,-5.5,-5.5,-4.9,-5,-5.6,-8.5,-9.4,-11.8,-13.9,-13.2,-16.8,-13.3,-16.2,-12.7,-11.9,-12.6,-11,-8.9,-7.5,-5.6,-4.9,-4.3,-3.6,-3.6,-3.5,-3.4,-3.3,-4,-4.5,-6.2,-9.7,-10.8,-12,-14,-12.4,-15.2,-14,-13.7,-16.2,-14.1,-14.2,-11.2,-8.5,-7.4,-6.6,-5,-4.8,-4,-3.6,-3.2,-3.5,-4.1,-4.2,-6.3,-10,-11.9,-13.8,-15.9,-14.4,-19.3,-15.6,-18.7,-14.8,-17.9,-12.8,-13.4,-9.5,-8.2,-6.5,-6.6,-5.7,-4.6,-4.3,-4,-3.4,-4.5,-4.8,-8.4,-11.2,-12.5,-14.1,-13.6,-17.5,-14.8,-18.1,-14,-13.6,-9.6,-9.8,-9.9,-10.1,-7.9,-7.1,-8.1,-7,-6.3,-5.2,-4.5,-4.8,-4.6,-6.3,-7.7,-10.9,-10.9,-12.5,-15,-13.9,-17.7,-15,-16.9,-14.6,-13.3,-11.9,-9.5,-8.5,-8.1,-7.1,-5.5,-4.3,-4.5,-4.1,-3.2,-3.8,-4.5,-4.6,-4.4,-6.4,-10,-12.2,-12.5,-15.9,-14.7,-14.9,-16.1,-12.4,-15.5,-11.7,-10.3,-11.4,-8.8,-7.6,-6.8,-5.8,-4.7,-4.9,-4.5,-5,-6.2,-8,-10.1,-10.4,-12.2,-12.6,-12.9,-16.6,-12.9,-17,-14.5,-17.4,-14.6,-16.4,-12.3,-11.8,-9.3,-8,-8,-6.5,-5.8,-6.1,-5.9,-5.2,-6.5,-10,-12.3,-16.7,-13.3,-18,-15,-18.6,-17,-18.1,-19.1,-15.9,-18.4,-14.8,-16.3,-13,-13.1,-10,-9.8,-9.2,-8.2,-7.1,-6.9,-6.4,-6.1,-7.6,-8.6,-12.6,-12.8,-17.2,-15.4,-17,-18.3,-14.2,-18.3,-15.6,-16.5,-9.9,-9.7,-8.2,-8.7,-10,-8.4,-7.6,-7.5,-7.4,-7.5,-7.3,-8.5,-11.1,-11.9,-14.4,-17.4,-18.3,-18.1,-15.8,-14.8,-16.4,-14.2,-16.8,-13.9,-14.4,-14.4,-11.7,-11,-10.5,-9.3,-8.8,-8.4,-9.3,-8.8,-8.4,-11.1,-11.8,-12.7,-14.1,-18.7,-17.9,-14.9,-16.2,-14.8,-18.8,-18.3,-16.5,-16.4,-15.5,-15.6,-12.6,-12.6,-11.8,-11.9,-11.1,-8.4,-7.4,-6.9,-5.9,-5.9,-5.6,-7.4,-7.8,-10.8,-10.9,-14.6,-12.5,-14.5,-12.3,-12.8,-13.3,-10.9,-11,-8.4,-6.5,-4.9,-5.6,-5.1,-4.3,-4.6,-4.1,-4.4,-4.6,-4.6,-4.9,-8.4,-10.4,-12.7,-12.5,-14.2,-14.4,-13.7,-16.7,-14.6,-17.5,-13.3,-13.8,-11,-11,-9.1,-8.8,-8.6,-7.7,-6.6,-6.8,-6.7,-6.9,-8.3,-8.1,-10.3,-13.4,-13.1,-17.3,-14.5,-18.7,-17.1,-16.6,-17.8,-13,-17.1,-15.5,-12.8,-12,-10.2,-8.7,-7.9,-6.1,-5.2,-6.1,-5.9,-5.2,-8.2,-10.2,-13.3,-12.5,-15.7,-13.6,-15.3,-15.6,-14.6,-16.5,-14,-15.7,-12.9,-12.1,-11.9,-9.1,-7.9,-7.7,-5.5,-5.6,-5.1,-4.8,-4.5,-4.9,-4.9,-4.7,-8,-10.3,-12.8,-12,-14.6,-14.6,-14.5,-17.1,-16.6,-15.5,-16.8,-13.4,-14.2,-11,-9.6,-9.8,-7.1,-6.4,-6.9,-5.5,-5.3,-5,-6.2,-7.5,-10.8,-12,-12.6,-17.1,-15.9,-18.4,-18.4,-17,-19,-15.5,-18.3,-15.7,-13.7,-12.7,-10.7,-9.1,-8.9,-7.6,-6.3,-6,-5.8,-5,-5.5,-7.4,-9.1,-14.9,-14.4,-18.8,-17.1,-20.2,-16.8,-19.5,-12.9,-21.2,-15.9,-16.4,-17,-12.7,-13.5,-10.8,-12.4,-9.9,-10,-8.7,-7.4,-7.7,-7.3,-7,-10.3,-10.5,-15.6,-13.6,-17.1,-14.6,-18.5,-16.9,-16.6,-17.9,-13.9,-14.8,-11.4,-10.2,-8.5,-8,-5.8,-6.8,-5.7,-5.6,-4.9,-4.5,-5,-4.9,-5.4,-6.4,-10.1,-10,-13.3,-13.2,-13.4,-17,-13.7,-16.2,-12.8,-14.3,-10.2,-9,-8.4,-6.4,-6,-5.1,-4.7,-4.7,-4.1,-4.6,-4.8,-6.7,-10.6,-15,-17.9,-15.9,-18.9,-16.8,-20.1,-17.6,-15.8,-18.9,-15.1,-18.4,-15.9,-12.9,-11.2,-11.3,-9,-8.2,-8.1,-6.5,-6.3,-6.1,-8,-11.3,-12.2,-16.6,-15.1,-17.7,-16.7,-18,-15,-18.7,-18,-14.5,-17.2,-15,-16.2,-11.5,-12.4,-13.3,-10.8,-10.9,-7,-5.6,-6,-6.1,-5.7,-6.9,-7.8,-9.1,-9.4,-12,-10.3,-10.4,-12.7,-10.1,-10.8,-11.9,-10.5,-8.9,-7.2,-7.3,-5.4,-5.5,-5,-4.5,-4.6,-4.6,-4.6,-4.8,-4.8,-7.8,-8.4,-10.7,-9.6,-15.5,-14.5,-15.6,-15,-13.8,-14.8,-12.2,-10.2,-7.5,-7.3,-5.4,-4.8,-4.6,-4.6,-4.1,-4.5,-4.2,-3.8,-4.2,-4.8,-4.9,-5.1,-5.2,-6.8,-8.6,-10.6,-12.4,-11.8,-12,-15.1,-11.9,-12.5,-10.8,-8.1,-7.2,-5.7,-5.4,-5.3,-5.4,-4.8,-3.9,-4.2,-4.2,-4.6,-4.6,-4.9,-4.8,-5.9,-6.4,-9,-9.4,-11.6,-11.7,-11.3,-13.2,-9.3,-8.1,-7.1,-5.2,-4.4,-4.2,-3.8,-3.2,-3.8,-2.9,-2.8,-3.1,-3.4,-4.7,-7.7,-10.2,-11.7,-13.2,-15.4,-14.3,-14.2,-18,-13.6,-13.7,-13.8,-12.1,-8.4,-6.8,-6.4,-5.1,-5.3,-7.6,-8.7,-9.7,-5.8,-4.5,-5,-4.2,-5,-5.9,-9.8,-9.9,-6.9,-8.8,-8.9,-9.8,-7.6,-10.4,-7.6,-8,-6.3,-5,-5.7,-5.7,-5.1,-5.4,-5,-5.1,-4.7,-4.8,-4.8,-4.3,-4.8,-5.2,-7,-9.5,-8.9,-8.8,-7.6,-7.2,-9,-7.5,-8.6,-8,-7.9,-7,-5.9,-5.6,-5,-4.9,-4.6,-4.3,-3.9,-3.6,-3.4,-3.8,-3.6,-5,-6.4,-8.6,-9.3,-12.5,-12.4,-11.8,-11.1,-14.4,-10.5,-8.9,-6.6,-6.6,-5.8,-5.2,-4.9,-4.5,-3.7,-3.8,-2.9,-3.4,-3.6,-3.5,-5.5,-7.8,-9.4,-12.3,-12.5,-13.4,-16.1,-17,-14.9,-16,-13.9,-11.9,-10,-9.8,-8.3,-6.4,-5.8,-5.2,-4.8,-4.1,-4.4,-4.7,-3.8,-3.7,-1.9,-1.7,-3.8,-1.8,-3.7,-1.7,-8.4,-9.3,-10.5,-12.1,-10.4,-8.1,-7,-6.2,-5.2,-2,-3.4,-3.3,-1.6,-3.1,-2.9,-1.9,-3.3,-3.9,-4.2,-4.6,-5.8,-7.2,-11.2,-10.5,-12.6,-13.7,-12.1,-11.9,-10.8,-8.7,-6.4,-5.5,-4.9,-4.6,-4,-3.8,-2.9,-3.8,-3.4,-3.3,-3.3,-3.8,-3.9,-4.9,-7.5,-8.4,-9.6,-10.9,-11.9,-14.9,-13.7,-12.9,-12,-11.2,-9.8,-7.7,-6.9,-7.1,-7.7,-6.1,-5.2,-4.9,-4.6,-4,-4.6,-4.7,-5.4,-5.5,-5.8,-6.3,-8.4,-8.6,-10.9,-10.5,-10,-11.7,-9.5,-8.4,-7.7,-7,-7.9,-7.1,-7.4,-5.9,-6.7,-5.7,-5.7,-5.4,-5.5,-5.4,-5.3,-6.3,-10.8,-10.9,-12.5,-12.2,-12.2,-13.8,-14.5,-11.9,-11.4,-11.6,-10.6,-8.5,-7.1,-7.5,-5.4,-4.9,-5.4,-4.5,-4.2,-3.9,-4.3,-2.5,-6,-8.3,-9.8,-13.7,-13,-13.2,-13.9,-15.9,-13.8,-13.7,-14.4,-10.9,-8.9,-8.1,-7.3,-7.1,-5.8,-4.9,-4.1,-4.2,-3.7,-3.8,-4.2,-4.5,-5.9,-7.6,-12,-11.8,-11.4,-14.1,-12,-11.6,-12.1,-12.2,-10.2,-8.6,-7.4,-7.8,-8,-6.8,-5.4,-4.3,-3.9,-2.6,-2.5,-3.7,-2.3,-3.4,-1.9,-1.8,-4.6,-4.5,-1.9,-5.4,-8.1,-9.3,-9.9,-10.3,-8.3,-9.6,-8.7,-7.3,-8.5,-5.5,-3.8,-3.1,-2.9,-3,-2.4,-2.9,-2.9,-2.3,-2,-2.7,-2.5,-2.7,-2.9,-3.6,-4.2,-3.7,-4.6,-4.5,-4.2,-4,-4.2,-4.1,-3.8,-3.5,-2.3,-1.4,-2.1,-1.7,-1.4,-1.8,-2.4,-2.6,-3.6,-3.9,-3.9,-4.6,-5.3,-6.4,-7.8,-8.2,-8.3,-8.4,-8.3,-8.6,-8.7,-7.2,-8,-4.6,-3.3,-2.9,-2.8,-2.8,-2.5,-2.7,-2.8,-3.4,-3.4,-3.7,-3.9,-4.7,-5.2,-5.3,-5.6,-6.8,-7.4,-8,-8.5,-8.2,-7.7,-7.7,-7.3,-4.5,-3.6,-3.1,-3,-3.3,-2.5,-2.8,-2.4,-3.9,-3.7,-4.2,-5.1,-6,-7,-8.6,-9.4,-9.4,-9.8,-11.2,-11.3,-9.4,-7,-5.4,-4.3,-3.4,-2.6,-2.6,-2.8,-2.6,-2.5,-3,-3.2,-3.4,-5.1,-10.3,-11.9,-12.2,-10.6,-12.2,-8.5,-9.1,-10,-11,-6.9,-6.4,-5,-3.7,-3.2,-2.8,-2.6,-2.8,-2.7,-2.3,-2.7,-3,-3.1,-3.1,-3.1,-3.5,-3.6,-3.9,-5,-5.4,-6.5,-6.7,-7.6,-7.2,-5.8,-5.1,-3.8,-3.5,-2.5,-3.1,-2.8,-2.4,-2,-2.2,-1.9,-2.4,-2.9,-2.8,-3.1,-3,-3.8,-4.6,-4.8,-5.9,-6.8,-7,-7.5,-7.3,-6.5,-4.7,-3.6,-2.9,-2.5,-2.1,-2.1,-1.9,-1.8,-1.8,-1.5,-1.5,-2,-2.8,-2.8,-3.5,-3.4,-4.6,-5.2,-6.5,-6.7,-9.4,-7.6,-8.7,-7.2,-4.2,-3.4,-2.7,-2.5,-2,-2,-1.9,-1.6,-1.8,-1.3,-1.8,-2.2,-2.8,-2.4,-3.2,-4.8,-7.9,-8,-11,-11.7,-9.6,-9.2,-8.7,-10.3,-7.3,-7.1,-6.7,-5.4,-3.8,-4,-3.7,-2.6,-2.9,-2.8,-2.8,-2.9,-3.1,-3.4,-3.9,-4.8,-5.6,-7.6,-7.3,-7,-8.4,-7.2,-7.1,-7.5,-5.7,-6.4,-5.4,-5,-4.7,-4.3,-4.3,-4.1,-3.9,-3.5,-3,-3.5,-3.5,-4,-4.5,-0.8,-7.9,-9,-13.4,-11.8,-10.3,-11.4,-13.1,-11.1,-8.4,-7,-7,-6.3,-6.5,-5.6,-4.3,-3.7,-3.3,-3.3,-3.5,-3.8,-2.8,-3.3,-6.9,-8,-11.5,-11.5,-12.7,-13.3,-14.1,-12.1,-11.4,-12.4,-8.9,-7.2,-6.6,-5,-1.6,-4,-3.7,-3.6,-3.2,-3.2,-1.7,-1.1,-0.4,-3.5,-1.3,-3,-1.7,-4.2,-6.9,-7.4,-8.6,-5.9,-6.8,-6.1,-5.5,-4.1,-3.7,-3.4,-2.6,-0.7,-1,-0.8,-2.7,-0.3,-1,-1.3,-2.2,-1.4,-1.9,-1.8,-2.8,-3.4,-3.1,-3.6,-4.6,-5,-4.9,-4.3,-3.3,-2.2,-2,-1.9,-1.9,-1.8,-1.8,-1.7,-1.1,-1.1,-1.1,-1.1,-1.9,-2.9,-3.1,-2.9,-3.4,-4.4,-6.3,-7.3,-8.8,-7.5,-6.9,-5,-4.2,-3.2,-3.2,-2.4,-2.6,-2.3,-2.1,-1.9,-2,-2.2,-2.2,-2.3,-2.3,-2.9,-3.9,-5.4,-9.4,-9.5,-11.1,-10.7,-13.2,-10.6,-10.2,-8.7,-7.6,-5.1,-3.9,-3.7,-5.2,-6.2,-6.6,-3.9,-3.6,-2.8,-2.8,-2.8,-3,-2.6,-3,-3.4,-4.3,-7,-9.2,-8.4,-10.2,-9.4,-10.8,-7.7,-6.6,-5.9,-4.7,-3.4,-3.2,-2.8,-2.7,-2.8,-2.1,-2,-2.3,-2.5,-2.8,-3.1,-4,-7.2,-8.5,-10.4,-15,-13.1,-13.1,-15.5,-13.9,-11.8,-9.8,-9.7,-7.3,-7.2,-4.9,-4.2,-3.4,-3.6,-2.7,-3.3,-2.7,-2.5,-3,-3.1,-4.5,-7.4,-8.1,-8.4,-11.4,-11.7,-7.9,-5.2,-3.6,-3.1,-2.5,-2.8,-2.3,-2.6,-3,-2.9,-2.4,-2,-2.3,-2.1,-2.5,-2.4,-2.4,-2.4,-2.5,-2.4,-2.6,-2.8,-3.1,-3.4,-3.4,-3.5,-3.7,-3.6,-3.1,-3,-2.4,-1.9,-2.2,-2.2,-2.1,-2,-1.4,-0.9,-1.1,-0.5,-0.6,-2.9,-3.2,-3.2,-3.7,-4.7,-5.6,-6.8,-8.5,-7.8,-5.8,-4.7,-3.3,-2.9,-2.7,-2.3,-2.7,-2.3,-1.7,-2.1,-1.8,-2.3,-2.2,-2.1,-0.8,-2.4,-2.8,-3.1,-3.1,-4,-5,-6.8,-7.1,-6,-6.2,-5,-3.6,-2.9,-2.4,-1.8,-2,-2.2,-2.1,-2.1,-1.8,-1.1,-1.5,-2,-3,-3,-3.6,-5.4,-8.7,-8.5,-11.1,-12.2,-11.9,-11.4,-10.8,-9.4,-5.1,-3.9,-4.5,-4.6,-4.6,-4.5,-4.3,-4.3,-3.8,-4,-4,-4.2,-3.2,-2.8,-3.5,-6.7,-10,-10.2,-11.2,-14,-11.7,-11.9,-11,-11.1,-6,-4.6,-5.6,-4.7,-3,-5,-6.9,-5.9,-5.2,-6.8,-7.3,-7.8,-7.7,-8.9,-9.6,-13.6,-12.4,-13.1,-10.2,-16,-13.3,-12.6,-14.3,-9,-7.2,-7.4,-6.3,-5.1,-4,-3.8,-3.2,-2.5,-2.6,-2.6,-2.4,-2.6,-2.9,-4.8,-8.5,-9.9,-10.4,-13.4,-11.6,-12,-12,-14.7,-11.6,-9.5,-6.7,-7.2,-5.3,-4,-3.5,-3,-3.1,-2.7,-3.1,-3.2,-2.5,-2.6,-2.8,-3.3,-4.8,-7.4,-7.1,-10,-10,-10.4,-15.7,-13.2,-11.8,-11.8,-8.3,-8.5,-6.9,-8.9,-8.8,-7.2,-7.8,-6.2,-7.7,-6.1,-6.9,-7.3,-7,-6.1,-3.8,-2.7,-2.8,-2.9,-3.1,-2.9,-2.9,-3,-2.8,-2.5,-1.9,-1.8,-1.7,-1.6,-0.5,-0.9,-1.1,-1.7,-0.9,-0.1,-0.5,-1.3,-0.6,-2.2,-2.1,-2.5,-2.6,-2.2,-1.8,-0.9,-0.9,-1.5,-1.3,-1.3,-1.3,-1.3,-1.5,-1.7,-1.9,-1.1,-1.5,-1.7,-0.6,-1,-1.2,-1.4,-1.4,-1.6,-1.7,-2,-2.5,-1.9,-1.9,-0.3,-0.9,-1,-0.7,-0.3,0.2,-0.7,-1.6,-1.6,-1.7,-1.3,-1.2,-0.8,1.5,2,1.8,2.1,2.1,1.3,0.9,-0.1,-0.5,-2.3,-2.6,-1,-1.9,-1.9,-1.9,-1.1,-0.3,-0.6,-1,-0.9,-0.2,0.4,0.5,1.6,1.9,3.1,3.4,3.6,3.2,1.9,0.7,-0.2,-1.6,-2.1,-2.8,-2.3,-1.9,-2.1,-1.8,-0.9,-0.7,-0.7,0.4,0.1,-0.3,-0.2,-0.1,0.8,2.2,2.6,2.6,2.8,2.9,2.5,2,-0.7,-1.6,-2.1,-2.4,-3,-4.2,-5.1,-4.8,-3.2,-1.9,-1.1,-1,-0.8,0.4,0.3,-0.1,0,0.1,-0.5,-0.4,-0.3,0.2,-0.4,-1.4,-2.2,-3.6,-5.6,-6.4,-7.1,-8.8,-6.9,-8,-3.6,-2.7,-2.1,-1.8,-0.9,-1.4,-0.9,-0.1,-0.5,-0.8,-0.9,-0.8,0.7,0.5,-0.5,-0.3,-0.3,-0.1,0,-0.9,0,-1,-0.9,-0.7,-0.4,-0.5,-0.8,-0.6,-0.2,0.7,0.5,0.2,-0.3,1.5,3.1,2.1,3.1,3.2,2.6,2.1,1.2,-0.6,-1,-2,-1.5,-1.8,-1.4,-0.2,-0.2,-0.3,-0.4,0.4,0.8,0.7,0,1.7,2.8,1.8,3.2,2.1,3.2,3.4,1.4,2.3,-0.9,-1.2,-1.8,-1.9,-1.1,-1.6,-1.5,-1.2,-0.4,-0.1,-0.6,-0.6,0.7,0.5,0.1,0,-0.3,0.3,0.1,-0.1,-0.2,0,-0.3,-1.8,-1.5,-1,-0.9,-1.1,-0.9,-0.9,0.2,-0.9,-0.4,0.2,2.4,3.2,3.3,3.8,3.6,3.9,4.3,4.2,4,3.7,3.8,3.7,3,3.8,2.6,4.5,1.2,0.9,0.5,0.6,-0.2,-0.4,-0.1,-0.1,0.3,0.3,0.4,0,-0.9,-0.3,0.9,0.3,0.9,0.6,0.8,0,0.2,-0.2,0.1,0.1,-1.4,-1.1,-1.2,-1.3,-1.4,-0.7,-0.6,-0.1,-0.3,-0.4,0.3,0.9,1,0.9,0.9,0.8,0.8,0.7,0.6,0.6,-1.7,0.8,-0.9,-1.1,-1.3,-1.5,-1.7,-2,-3.3,-2.3,-1.4,-0.3,-0.6,0,0.2,0.1,0.3,-0.5,0.7,1,0.5,0.4,1,-0.5,-1.4,0.3,-0.5,-3.2,-5,-5.8,-6.8,-7.4,-6.6,-6.6,-14.3,-8.4,-7.2,-8.5,-3.6,-1.3,-0.8,-0.8,-0.5,-0.3,-0.5,-0.6,0,-0.6,-2.4,-9.8,-9.3,-10.5,-13.7,-12.2,-11.8,-11,-12.5,-10.1,-7.3,-7.4,-6,-5.9,-5.6,-2.8,-1,-0.8,-0.7,-0.7,-0.4,-0.7,-0.4,0.6,-0.2,0.3,0.8,0.6,0.4,-0.6,-0.9,-1.2,-1,-0.8,-0.1,0.6,0.4,0.5,0.8,0.9,0.8,0.7,0.6,0.6,2.9,3.5,4,3.8,3,2.1,0.3,-1.3,-1.5,-2.1,-1.7,-1.3,-1.2,-1.2,-0.5,-0.7,0.1,0.5,0.3,0.3,0.4,0.8,0.9,0.9,-0.2,0.9,0.8,2,1.7,0.1,-1.2,-1.5,-2.6,-4.3,-5.3,-5.5,-5.1,-4.6,-3.2,-11.2,-3.6,-1.4,-0.9,-0.2,-0.7,0.5,0,-0.3,-0.1,0.3,0,0.1,-1.3,-1.5,-1.7,-3.8,-9.8,-8.9,-8.2,-12.2,-9.1,-8.1,-9.2,-9.3,-7,-7.7,-6,-7.5,-7.3,-6.5,-4.4,-1.3,-1.1,-1.3,-0.8,-1.5,-1.7,-2.3,-3.7,-5.1,-7.3,-9.6,-8.7,-8.3,-11,-9.3,-9.1,-7,-8.5,-7.4,-7.9,-8,-7.4,-6,-5.9,-6,-5.9,-5.4,-5.7,-2.2,-2.2,-2,-4.3,-7.5,-7.2,-8.4,-9.6,-10.4,-8.8,-6.7,-10.3,-8.9,-7.9,-7.7,-7.3,-8.3,-6.1,-7.4,-6.7,-5.8,-5.8,-5.7,-5.2,-4.5,-5.7,-8.1,-8.1,-9.5,-11.9,-10,-10.4,-10.2,-11.3,-7.8,-6.7,-6.9,-5.9,-4.4,-4.6,-5,-4.9,-4.6,-4.5,-4.6,-4.6,-4.7,-4.6,-4.7,-4.2,-5.2,-7.8,-7.4,-9.8,-8.8,-8.9,-7.8,-9.1,-7,-7.2,-5.7,-4.8,-4.3,-5.3,-3.2,-2.6,-3.1,-2.7,-2.4,-2.3,-2.2,-1.7,-1.7,-1.8,-2.5,-3.6,-5.9,-7.5,-7.4,-7.8,-9.4,-7.2,-5.9,-5.3,-7.5,-6.5,-6.2,-3.6,-0.1,0,-1.4,-0.9,-0.7,-0.8,-1.1,-0.1,-0.6,-0.3,-1.1,-2.5,-5.7,-10.1,-9.3,-9.2,-11.1,-8.9,-9.6,-9.8,-7.5,-5.8,-6.8,-6.2,-6.2,-5.8,-4.9,-6,-5.8,-6.1,-2.9,-0.9,-0.9,-1.5,-1.7,-2.4,-2.2,-3.7,-5,-6.1,-6.9,-8.1,-9.6,-6.5,-7.2,-4.7,-1.5,-1.3,-1.6,-1.1,-1.5,-0.1,-1.1,-1.4,-0.1,-0.6,-0.9,-1.2,-1.4,-1.4,-1.4,-1.6,-1.6,-2,-2.6,-2.5,-1.7,-1.4,-0.7,-0.9,-0.9,-0.7,0.5,-1.1,0.6,0.2,0.6,-0.6,0.4,-0.8,0.6,-1,0.6,-1.2,-1.4,-2.1,-2.3,-2.1,-2,-2.1,-1.5,-1,-0.7,-0.4,-0.2,0.2,0.8,0.7,0.4,0.1,0.2,0.4,0.8,2.4,2.8,2.5,2.3,1.9,0.7,-1.3,-1.7,0,-0.7,-1,-0.7,0.2,0.7,0.7,0.3,0.5,1.5,2.6,3.4,3.4,3.4,3.8,3.7,4.6,4.2,3.5,2.7,1.4,-0.2,-1.8,-1.6,-1.9,-2,-1.8,-1.1,-0.9,0.5,0.3,0.7,1,-0.2,-0.1,0.4,-0.1,0.6,0.2,0.1,-0.7,-0.3,0.2,-0.3,0.6,-0.6,0,-0.4,-0.6,-1.4,-1,-1,0.2,0.4,0.5,0.7,-0.4,0.9,1.8,3.7,4.2,4.6,4.5,5.2,5.8,6.5,6.7,6.4,6,4.2,2.6,1.4,0,-0.2,0.2,0,0.6,0.4,0,0.3,0.3,-0.1,-0.3,0.1,0.2,-0.3,-0.1,0.3,0.2,-0.3,0.1,-0.7,-1.2,0.5,0.3,-1.2,-0.9,0.7,-0.3,0.9,-4.4,-8.2,-7.3,-7.2,-6.8,-6.7,-6.3,-6.1,-5.6,-5.4,-5.3,-4.2,-3.9,-0.6,-0.1,0.9,0.5,0.9,0.3,-0.4,0.5,0.1,0.4,-3.8,-6.1,-5.5,-5.1,-4.8,-4.5,-4.1,0.5,0.8,0.7,-2,-3.7,-3.8,-3.7,0,0.3,0.5,0.9,0.8,0.6,0.3,0.2,-0.1,0.5,-2.6,-4.6,-2.8,0.5,1.5,2.2,2.3,2.9,3.4,2.9,2.7,3,3,3.6,4.2,4.5,4.9,3.9,4.3,4.3,3.9,3.6,3.1,2.9,2.2,3.4,3.7,4,4,3.9,3.7,3.6,3.8,4,3.9,4,4.2,4.5,5.1,5.7,6.4,4.8,4.5,4.5,3.8,3.7,3.3,3.6,3.7,3.8,4.1,4.3,4.5,4.7,5,4.9,5.8,5.1,5.2,4.9,7.9,5.8,7.4,9.2,9.8,9.6,9,9.2,9.2,9.3,9,9.5,9.4,9.1,8.8,9.1,8.9,8.7,9.1,9.1,8.6,9.1,8.7,9.4,9.3,8.7,9.1,8.7,8.5,9,9.2,8.9,9.2,8.9,8.9,8.7,8.7,8.9,8.6,9,8.6,8.6,9.1,8.7,9.4,9.1,9.1,9.1,9.3,9.3,9.4,9.6,9.4,9.2,9.5,9.2,9.2,9.2,8.9,8.5,6.1,6.1,5.9,5.6,8,6.5,6,5.9,6.5,7,8,8.4,8.5,8.2,8.3,8,8.1,7.6,5.6,4.4,3.7,2.1,2.4,1.8,2.3,2.4,2.1,1.8,2.2,9.4,9.7,9,9.3,9,7.4,7.2,7.7,6.3,7.4,8,8.2,6.2,6.6,4.5,3.2,2.8,2.4,2.9,3.1,4.3,6.3,6.5,7.8,9,9.5,9.1,8.8,9.1,9.4,9.3,9.5,9,9,8.9,9.1,8.9,8.5,8.4,8.9,6.1,3,3.3,3.2,5.5,6.7,8.5,8.4,8.6,8.5,8.3,8.5,9.3,8.9,8.7,8.6,8.4,8.5,8.6,8.5,9.3,8.2,4.2,2.6,2.2,2.7,2,2.4,1.7,1.8,1.8,1.9,5.1,9,8.3,8.2,8.7,8.5,8.6,9.2,8.9,9,8.8,9,8.5,8.5,5.6,3.3,2.4,2.7,2.2,2.1,2.8,2.8,2.3,1.9,1.9,4.2,9.7,9.2,7.4,6.1,4.5,3.9,3.2,2.9,3.3,3.8,2.8,2.3,1.9,-1.6,0.1,-0.1,0.5,2.5,1,0,4.3,1.7,1.2,3.2,0,0,0,0,0,5,2.4,3.9,2.5,2.2,2,1.8,4.9,-0.1,5,0.4,4.5,1.1,4.2,5,5,0,0,5,2.2,2.8,1.5,0,2.6,2.7,3.2,4.8,3.3,0,1.5,1.6,1.1,0.4,3.8,1.6,0.6,3.4,2.7,2.5,5,0,0,5,4.6,9.6,9.5,9.3,8.9,6.5,4.5,4.3,4.1,3.9,3.3,3.1,2.5,-2.5,-0.3,-1.3,-6,-2.8,2,2.8,5,-0.7,-7.3,-5.7,0,-5.4,4,-3.9,2,1.7,-3.2,4.7,5,-5,3.9,-3.1,2.7,-1.9,1.9,0,0,0,0,0,-4.5,4.7,-0.6,0,4.7,-0.1,2.7,2.2,2.8,3.7,1.1,3,3.7,3.5,3.9,2.3,2.3,2.4,3.7,2.5,1.5,-0.2,1.3,3.9,2.9,4.3,10.3,7.5,6.3,5,4.3,4.2,3.9,4,3.5,3.5,3.5,5.4,4.2,2.8,2.9,2.4,2.2,2.2,2.3,2.3,2.3,2.4,2.5,2.2,4,5.3,4.9,4.2,4.2,4.3,4.4,4.4,3.9,4.2,4.2,3.6,3,3.1,2.7,2.3,2.2,2.2,2.2,2.3,2.3,2.3,2.3,2.4,2.4,2.2,3.1,3.6,3.8,4.6,4.9,5,5.2,6.5,6.2,4.8,4.2,3.4,2.4,3.1,-1.8,-0.2,-0.2,0.1,5,0,1.8,5,6.1,7.8,7.6,10,7.8,9.7,9.7,9.3,9.6,9.9,9.5,9.6,9.2,6.4,3.7,2.5,1,-0.4,2.4,2.1,5.3,7,9.8,9.5,9.5,9.9,9.6,9.8,9.5,10.2,9.9,9.6,9.5,9.7,9.2,9.5,9.3,9.4,9.2,7.1,4.8,2.7,2.8,4.7,5.6,6.7,7.7,8.7,9.6,9.5,9.5,9.4,9.4,9.3,9.5,9.6,9.3,9.5,9.6,9.3,9.6,9.2,9.4,9.2,9,6.8,7.3,8.1,8.3,8.9,9.5,9.5,9.3,9.1,9.1,9.1,9.3,8.9,9.3,9.5,9.1,9.2,9,9,9.1,9.3,9.5,9.3,14.6,14.6,13.8,13.6,14.1,13.2,13.4,13.7,13.6,13.4,13.6,17.1,18.2,16.3,16.1,16.2,15.6,16.4,16.1,15.7,16.6,14.9,16.7,14.9,14.9,15.3,15.2,15.3,15.2,15.3,15.3,15.4,15.2,14.3,14.9,15.5,14.1,15.4,15.4,15,14.3,15.2,15.1,15.3,14.6,14.8,14.8,14.8,12,11.2,13.1,10.5,9.7,15.4,10.4,16.5,12.1,15.4,15.5,13.9,13.6,15,15.4,14,15,15.4,14.6,14.7,7.9,11.5,8.4,8.4,13.3,0,0,0,0,15.5,13.6,15.3,15.6,15.3,14.5,14.8,15.6,14.3,15.4,14.4,15.3,14.2,15.2,15.3,14,14.9,14.5,11.1,10,9.8,7.7,8.8,13.3,10.5,9.4,14.3,11.5,13.8,15,15.6,15.5,14.2,14.3,15,14.2,14.5,14.8,14.4,11.1,4.2,2.7,3.6,3.8,4.1,4,3.3,9.4,9.3,9.6,15,11.3,14.1,14.2,12.7,14.6,15.4,14.2,14.2,15.4,15.4,13.7,15.2,14.2,15,13.6,12.3,12.4,11.6,14.5,8.8,9.1,12.9,11.2,8.6,12.7,13.1,10,14.3,11.8,11.4,13.4,14.9,11.4,12.3,15.2,13.3,12.8,13.2,14.8,12.5,15.1,13.7,14.9,14,15,14.2,14.6,15.1,14.3,14.3,15.1,14.1,14.4,15.1,14.2,14.2,15.2,14,13.6,14.6,13.5,14.6,14.2,10.9,11.3,14.3,8,9.1,13.1,11.4,9.9,11.2,14.3,12.6,11.7,14.1,14.5,13.9,13.5,13.4,14.9,13.5,14.8,13.5,14.7,11.9,11.5,13.6,10.1,7.7,11.3,11.6,9,12.4,13.9,12,12.4,14.1,14.5,11.8,13.4,11.9,14.6,9.1,8.5,11.9,11.7,8,8.9,11.4,8,5.1,6.3,8.3,9.8,8.7,7.4,16,9.8,16.1,8.4,8.4,12.7,9.3,7.4,8.8,10.4,8.7,6.4,6.8,8.1,5.6,7.3,4,4.8,5.5,5.4,6.6,5.2,5.7,4.8,6.7,7.8,7.4,6.7,4.6,5.2,7.6,7.3,6.5,6.3,5.4,5.3,7,6.4,8.6,7.3,6.4,5.2,5.4,4.2,3.7,4.1,4.6,5.4,6.5,7.8,7.2,7.9,7.3,9,9.3,10.2,9.5,8.3,9.1,10.9,12.1,8.2,8.4,9.1,9.2,7.7,6.2,6.4,7.5,8.5,10.3,9,7.6,6.1,6.9,6.5,7.7,7.5,6.9,6.7,7.2,5.9,6.3,5.6,6.3,5.8,5.5,4.4,4.2,3.2,3.7,3.8,4,4.2,4.4,4.3,4,3.8,3.6,3.5,3.4,3.4,3.4,4.2,5,2.8,5,4.4,5,6.2,6.1,4.7,5.5,4.8,4.7,4.5,3,3.9,4.1,5,5.2,5.5,5.4,5,8,0,5,5,5,0,6.2,13.6,13.9,13.7,12.1,13.3,10.9,10.2,11,9.5,8.8,9.9,10.4,12.1,11.3,13.6,14.1,13.9,15.4,15.6,15.4,14.2,15.5,14.3,15.1,13,12.7,13.5,11.2,11.9,10.4,8.2,6.5,0.3,4,4.5,4.8,5.9,7,4.8,0,0,0,5.3,11.4,0,0,5,5.9,9.3,0,5,9.1,5.6,5.6,4,4,2.3,2.4,2.8,2.9,3.3,2.5,0,4.3,4,3.4,3.8,4.2,4.2,2.9,4.4,4.4,4.5,4.6,4,3.9,3.4,3.2,2.7,3.1,2.9,3.1,3.2,4,5,4.6,7,8.4,8.9,9.1,9.3,9.3,9.8,10,9.6,9.7,10.1,8.7,9.7,9.3,9.8,8.3,8.1,8.1,7.5,7.5,7.6,7.7,8.2,8.1,8,7.7,7.6,7.5,7.5,8.8,7.5,8.2,8.4,9.4,7.5,8.8,9,8,9,9.8,10.4,11.1,10.1,10.7,10.6,10.3,10.2,10.3,10.5,10.6,10.4,10.2,10.2,10.1,10.4,10.3,10.2,10.4,10.4,10.1,10,10.5,10.1,8.5,9.4,9.5,9.7,9.5,10.6,9.9,9.3,10.3,10,10,10,10.5,9.7,9.7,10,10.2,10,10.3,10.1,10,9.9,9.8,10.5,9.7,9.7,10.1,8.6,8.8,9.9,8.7,10,9.7,10.5,10.2,10.1,10.2,9.9,9.7,10.3,10.4,10.3,10.5,10.6,10.4,10.3,9.9,10,10.1,10.2,10,10,10,10,10.3,10.5,10.2,10.3,10.2,10.3,10.2,10.1,9.9,10.6,10.2,10.2,10.5,10.3,10.3,10.2,10.1,9.8,10.1,10,10.3,10.1,10.2,10.1,10.2,10.3,10.1,10.2,10.2,9.9,9.9,9.9,10.1,10.3,10,10.1,9.8,10.1,10.2,10.1,10,9.9,10.1,9.8,9.7,10.1,10,10.1,10.3,10.3,10,10,10,10.2,10.4,9.6,9.7,10.3,10.3,10.1,10.2,10.1,10.1,10.3,10.2,10.2,10.5,10.5,10.5,10.2,10.3,10.6,10.7,10.5,10.3,10.4,10.6,10.7,10.5,9.9,10.3,10.7,10.5,10.5,10.6,10.6,10.4,10.3,10.2,10.6,10.4,10.4,10.5,10.5,10.4,10.4,10.2,10.5,10.5,10.4,10.3,10.5,10.6,10.2,10.1,10.5,10.6,10.6,10.4,10.3,10.2,10.5,10.3,10.5,10,9.8,9.5,9.3,8.7,9.7,8.9,9.9,9.8,10.3,10.2,9.8,9.8,9.7,9.9,9.6,10.5,10,10.1,10.2,10.2,10,10.1,8.8,8.4,7.9,8,9.5,9,9.7,10.4,10.1,11.2,10.9,10.3,9.7,10.1,9.9,9.7,10.3,9.7,10.1,9.7,9.4,10,8.3,9.7,8.1,7.3,7.4,6.8,7,7,7.5,8.1,7.8,8.6,9.8,9.3,8.5,9.7,9.8,9.8,9.3,9.9,10.2,9.6,10,11.3,9.4,10.1,10,10,9.2,9.5,9.9,8.6,9.8,9,9.7,9.2,10.4,9.3,9.6,8.9,9.7,8.9,9.3,9.2,9.3,9.6,8.6,9.3,8.4,8.4,5.7,4.9,4,2.8,1.6,1.8,5.3,6,7.3,6.9,5.1,4.9,6.1,6.6,9.5,8.9,7.9,6.2,6.8,7.7,7.5,4.9,0,5.6,0,5.5,0,5.1,5.7,8.5,11.8,9.9,10.6,10.8,11.5,11.1,10.9,10.7,11.2,10.6,10.6,10.6,10.8,10.7,10.4,10.5,10.9,10.8,10.5,10.6,10.8,10.9,10.7,10.4,9.3,9.1,7.9,7.7,6.4,5.5,5.3,0,5,0,5,0,0,0,0,0,0,0,5,0,5,0,0,0,0,0,0,0,0,0,0,5,0,5,0,0,0,5,5,0,5,0,5,5,0,0,5,0,5,5,5,5,0,5,0,0,0,0,5,0,0,0,0,5,5,0,0,5,0,0,0,5,0,5,5,5,0,0,5,0,0,0,5,5,0,0,5,5,0,0,0,0,0,5,6.3,8.5,11.8,12.1,12.6,11.8,12,12,11.5,11.2,11.1,11.7,11.3,11.2,11.4,11.3,11.2,11.6,11.6,11.6,11.1,11.5,11.2,11,11.2,11.5,11.3,11.1,11,11,11.1,10.9,10.9,11,10.9,10.9,10.8,10.8,10.9,10.8,10.6,10.7,10.6,10.8,10.9,11,10.9,11.2,10.9,10.9,10.9,10.9,11,10.9,10.8,10.7,10.5,10.9,10.7,10.7,10.5,10.7,10.6,10.7,10.8,10.7,10.8,11,10.8,10.9,10.7,10.6,10.6,10.5,10.6,10.7,10.8,10.7,10.6,10.7,10.7,10.7,10.7,11.1,10.7,10.8,10.8,10.8,10.7,11,10.4,10.4,10.4,10.6,11,10.5,10.6,10.4,10.6,10.5,10.6,10.5,10.7,10.8,10.8,10.8,10.8,10.8,10.6,10.7,10.8,10.8,10.7,10.7,10.7,10.8,10.6,10.5,10.7,10.6,10.7,10.4,10.6,10.7,10.9,10.9,10.7,10.4,10.8,10.7,10.6,10.8,10.8,10.8,10.5,10.6,10.9,10.6,10.6,10.7,10.8,10.6,10.7,10.4,10.5,10.5,10.7,10.7,10.8,10.7,10.8,10.8,10.4,10.8,10.9,10.6,10.7,10.6,10.8,10.8,10.6,10.8,10.6,10.6,10.5,10.6,10.7,10.6,10.6,10.6,10.5,10.7,10.6,10.7,10.5,10.5,10.5,10.8,10.6,10.7,10.7,10.6,10.6,10.7,10.5,10.5,10.5,10.5,10.5,10.6,10.6,10.6,10.6,10.5,10.5,10.6,10.5,10.6,10.4,10.3,10.5,10.5,10.4,10.7,10.4,10.5,10.6,10.5,10.3,10.5,10.6,10.4,10.4,10.4,10.4,10.5,10.4,10.5,10.5,10.4,10.5,10.4,10.5,10.6,10.6,10.4,10.3,10.5,10.5,10.5,10.4,10.5,10.4,10.4,10.4,10.4,10.5,10.4,10.4,10.5,10.5,10.2,10.4,10.4,10.2,10.5,10.4,10.5,10.5,10.4,10.4,10.5,10.3,10.3,10.3,10.3,10.3,10.3,10.3,10.4,10.2,10.8,10.6,10.4,10.5,10.3,10.2,10.2,10.6,10.5,10.3,10,10.7,10.4,10.3,10.3,10.3,10.4,10.4,10.4,10.3,10.3,10.3,10.4,10.3,10.4,10.5,10.5,10.2,10.1,10.4,10.2,10.2,10.3,10.4,10.2,10.4,10.3,10.4,10.3,10.1,10.2,10.3,10.4,10.2,10.5,10.2,10.2,10.3,10.4,10.4,9.3,9.7,9.5,9.6,9.6,9.5,9.4,10.1,10,9.6,10.1,9.7,9.5,10.2,10.2,9.9,9.9,10.1,9.9,9.4,10,10,9.9,10.1,10.2,9.7,9.6,9.8,9.8,9.9,9.8,10.4,10.2,9.9,10.2,9.4,10,10.4,10.1,10,10.4,9.9,10.3,10,10.2,9.8,9.9,10,10.2,10,9.3,9.1,9.1,9.3,9.2,9.5,6.7,5.9,6,6.2,6.3,6.4,6.5,6.9,7.9,7.5,8.2,8.3,9.4,9.1,9.3,11.4,11,11,10.9,10.9,10.8,10.9,11,10.6,10.8,10.8,10.6,10.5,10.6,10.6,10.5,10.5,10.4,10.2,10.4,10.4,10.4,10.3,10.9,10.6,10.4,10.5,10.5,10.3,10.4,10.3,10.4,10.5,10.2,10.5,10.5,10.5,10.4,10.6,10.5,10.5,10.4,10.1,10.3,10.4,10.7,10.5,10.5,10.3,10.3,10.5,10.3,10.3,10.6,10.5,10.6,10.4,10.5,10.5,10.4,10.4,10.3,10.3,10.5,10.1,9.9,10.7,10.5,10.4,10.2,10.4,10.6,10.3,10.3,10.6,10,10.2,10.8,10.5,10.4,10.6,10.1,10.3,10.4,10.4,10.4,10.5,10.5,10.3,10.4,10.4,10.7,10.7,10.5,10.3,10.4,10.3,10.5,10.3,10.6,10.3,10.2,10.6,10.4,10.3,10.3,10.4,10.5,10.5,10.2,10.4,10.2,10.6,10.5,10.2,10.5,10.2,10.3,10.5,10.3,10.9,10.4,10.4,10.3,10.4,10.2,10.4,10.6,10.4,10.6,10.3,10.4,10.6,10.4,10.6,10.6,10.4,10.3,10.1,10.5,10.5,10.4,10.5,10.5,10.8,8.8,9.7,9.4,9.7,10,9.8,9.5,9.8,10,9.4,9.9,9.5,9.8,9.7,9.9,10.2,9.7,9.8,10.1,9.6,9.9,9.9,9,9.7,9.5,9.7,10.2,9.6,9.8,10.2,9.8,9.8,10,9.7,10,9.4,9.8,10.1,9.7,10,9.7,9.8,9.9,9.7,10.1,9.4,9.3,9.9,9.6,9.7,10,9.7,10.1,10.1,9.7,10.1,9.7,9.8,9.9,9.4,9.7,9.6,10.1,9.4,10,9.7,10,9.5,9.6,9.5,9.2,9.2,9.3,9.9,9.6,9.9,10.1,9.5,9.9,9.8,10.2,9.9,10.1,9.3,9.8,10.1,10.1,10.2,10.2,9.7,10.3,10.1,9.8,9.6,9.9,9.8,9.7,9.7,9.5,9.9,10.1,9.8,9.6,10.3,9.8,10.2,9.7,9.9,9.7,10.3,10.2,10.2,9.9,10.3,10.3,10.1,10.3,9.9,9.9,9.9,10,10,10,9.7,9.8,10.1,10.1,10,10.4,10.3,9.9,10,9.7,10.5,10.3,10,10.3,10.1,10.4,9.8,10.3,9.9,10.3,9.9,10.4,10.1,9.6,10,9.9,10.2,10.4,10.6,9.8,10.5,10,10.1,10.1,9.6,10.4,10.1,10.3,10.4,10,10.2,10.2,10.1,10.5,9.9,9.8,10.4,10.2,10.1,10,10,10.3,9.9,10.4,10.4,9.9,9.5,9.4,10,9.6,9.5,9.6,9.3,9.3,9.6,9.3,9.6,9.5,9.2,9.4,9.7,9,9.6,9.3,9.4,9.3,9.6,9.5,9,9.6,8.9,9.4,9.6,9.3,9.7,9.5,9.2,9.3,9.8,9.3,9.3,9.6,9.5,9.6,9.3,9.9,9.9,9.4,10.2,9.7,10.1,10.3,9.8,10.3,9.4,9.9,10.1,10.2,10.3,10,10,10.1,10.2,9.7,10,10.1,9.9,9.7,10.3,9.8,10.4,10,9.7,10.2,10.3,10.6,9.9,10.4,9.8,10,10.2,10.3,10.3,10.2,10.2,9.9,10.4,10,10.3,10.1,9.6,10.1,10.1,9.4,9.7,9.4,10,10.3,10.4,10.3,10.6])
# make ground properties hourly
lm = np.repeat(lm,24)
cm = np.repeat(cm,24)


# pipe properties
zi = 1.2	# [m] depth
yi = 0.
H1 = 20		
H2 = 20
dx = 0

# initial and final ground temperature
T0 = np.zeros(nSteps)
Tcalc = np.copy(T0)


#-----------------------------------------------------------------------------------------
#
#		extend all arrays to ensure whole time period is covered after transformation
#
#-----------------------------------------------------------------------------------------

alpha = lm/cm
changeInd = alpha[1:]-alpha[:-1]	
changeInd = np.roll(changeInd,1)
nChange = np.count_nonzero(changeInd)
bounds = np.concatenate((np.array([0]),np.where(changeInd!=0)[0],np.array([alpha.size-1]))) # index where alpha changes

alpha_unique = np.zeros(bounds.size-1)
for i in range(bounds.size-1):
	alpha_unique[i] = alpha[bounds[i]]

nsec = bounds.size-1	
tmax = np.zeros(nsec-1)

for n in range(nsec-1):
	p1 = 0
	for i in range(0+n,nsec-1):
		p1 += alpha_unique[i]*tlin[bounds[i+1]]
	p2 = 0
	for i in range(1+n,nsec):
		p2 += alpha_unique[i]*tlin[bounds[i]]

	tmax[n] = (p1-p2 + alpha_unique[nsec-1]*tlin[-1])/alpha_unique[0+n]

tmax_new = np.max(tmax)
diff = tmax_new - tlin[-1] 
if diff >0:
	extra_steps = int(diff/dt+1)	# extra timesteps on tlin grid so that conversions cover full period
	# adjust all inputs
	lm = np.concatenate((lm,np.ones(extra_steps)*lm[-1]))
	cm = np.concatenate((cm,np.ones(extra_steps)*cm[-1]))
	alpha = lm/cm
	load = np.concatenate((load,np.zeros(extra_steps)))
	T0 = np.concatenate((T0,np.ones(extra_steps)*T0[-1]))
	tlog = np.geomspace(dt,(nSteps+extra_steps)*dt,600)
	tlin = (np.arange(nSteps+extra_steps)+1)*dt
	Tcalc = np.copy(T0)


tlog = np.geomspace(dt/100,1000*365*24*3600,600)
gfunc_log = np.zeros(tlog.size)
alpha_0 = lm[0]/cm[0]
for j in range(tlog.size):
	gfunc_log[j] = g_FLSjc_h(zi,zi,yi,yi+0.02,H1,H2,dx,lm[0],cm[0],tlog[j])


#--------------------------------------------------
#
#		start of simulation
#
#--------------------------------------------------

tstart = time.time()

for i in range(nChange+1):
	print('change', i)
	start = bounds[i]	# start of current section
	stop  = bounds[i+1]	# end of current section
	lm_sec = lm[start]	# lm of current section
	cm_sec = cm[start]	# cm of current section
	alpha_sec = alpha[start]
	
	gfunc_interp = interpolate.interp1d(tlog*alpha_0/alpha_sec,gfunc_log)
	gfunc_lin =  1./(2.*np.pi*lm_sec)*gfunc_interp(tlin)

	# process load
	load_sec = np.copy(load)
	load_sec[:start] = 0.	# set loads outside current section to zero
	load_sec[stop:] = 0.

	dload = np.copy(load_sec)	# transform to load increments
	dload[1:] -= np.roll(load_sec,1)[1:]
	
	# apply FFT to calc dT
	FFT_gfunc_lin = FourierSci(gfunc_lin)	
	FFT_dload = FourierSci(dload)
	dT = np.real(invFourierSci(FFT_dload*FFT_gfunc_lin))	# temperature change 
	# superposition dT
	Tcalc[start:stop] = Tcalc[start:stop] - dT[start:stop]	# temperature change during current segment
	dT0 = np.copy(dT)
	# future section
	for k in range(i+1,nChange+1):
		n_start = bounds[k]			# start of current section
		n_stop  = bounds[k+1]		# end of current section
		n_alpha = alpha[n_start]	# thermal diff of next section

		tlin_new = alpha_sec/n_alpha*tlin - (tlin[n_start]-dt) * (alpha_sec/n_alpha-1)		
		fg = interpolate.interp1d(tlin_new,dT,fill_value = 0,bounds_error = False)
		n_dT = fg(tlin_o[n_start:n_stop])
		n_dT_full = fg(tlin)
		
		Tcalc[n_start:n_stop] = Tcalc[n_start:n_stop] - n_dT

		dT = n_dT_full
		alpha_sec = n_alpha

print('calc Time: ',time.time()-tstart)
Tcalc = Tcalc[:nSteps]

plt.plot(tlin_o/3600,alpha[:tlin_o.size]*1e6,label = 'alpha*1e6')
plt.plot(tlin_o/3600,Tcalc,label = 'dT')
plt.legend()
plt.show()


